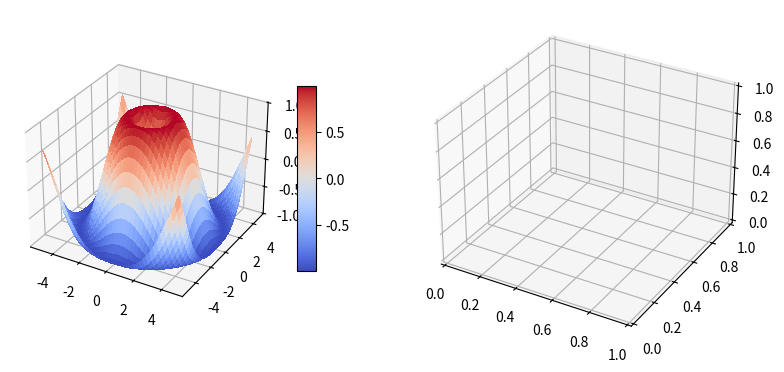

This figure's Python source: (Note: this script raises an exception after producing the figure.)
import matplotlib.pyplot as plt
from matplotlib import cm
import numpy as np

#from mpl_toolkits.mplot3d.axes3d import get_test_data
# This import registers the 3D projection, but is otherwise unused.
from mpl_toolkits.mplot3d import Axes3D  # noqa: F401 unused import


# set up a figure twice as wide as it is tall
fig = plt.figure(figsize=plt.figaspect(0.5))

#===============
#  First subplot
#===============
# set up the axes for the first plot
ax = fig.add_subplot(1, 2, 1, projection='3d')

# plot a 3D surface like in the example mplot3d/surface3d_demo
X = np.arange(-5, 5, 0.25)
Y = np.arange(-5, 5, 0.25)
X, Y = np.meshgrid(X, Y)
R = np.sqrt(X**2 + Y**2)
Z = np.sin(R)
surf = ax.plot_surface(X, Y, Z, rstride=1, cstride=1, cmap=cm.coolwarm,
                       linewidth=0, antialiased=False)
ax.set_zlim(-1.01, 1.01)
fig.colorbar(surf, shrink=0.5, aspect=10)

#===============
# Second subplot
#===============
# set up the axes for the second plot
ax = fig.add_subplot(1, 2, 2, projection='3d')

# plot a 3D wireframe like in the example mplot3d/wire3d_demo
X, Y, Z = get_test_data(0.05)
ax.plot_wireframe(X, Y, Z, rstride=10, cstride=10)

plt.show()